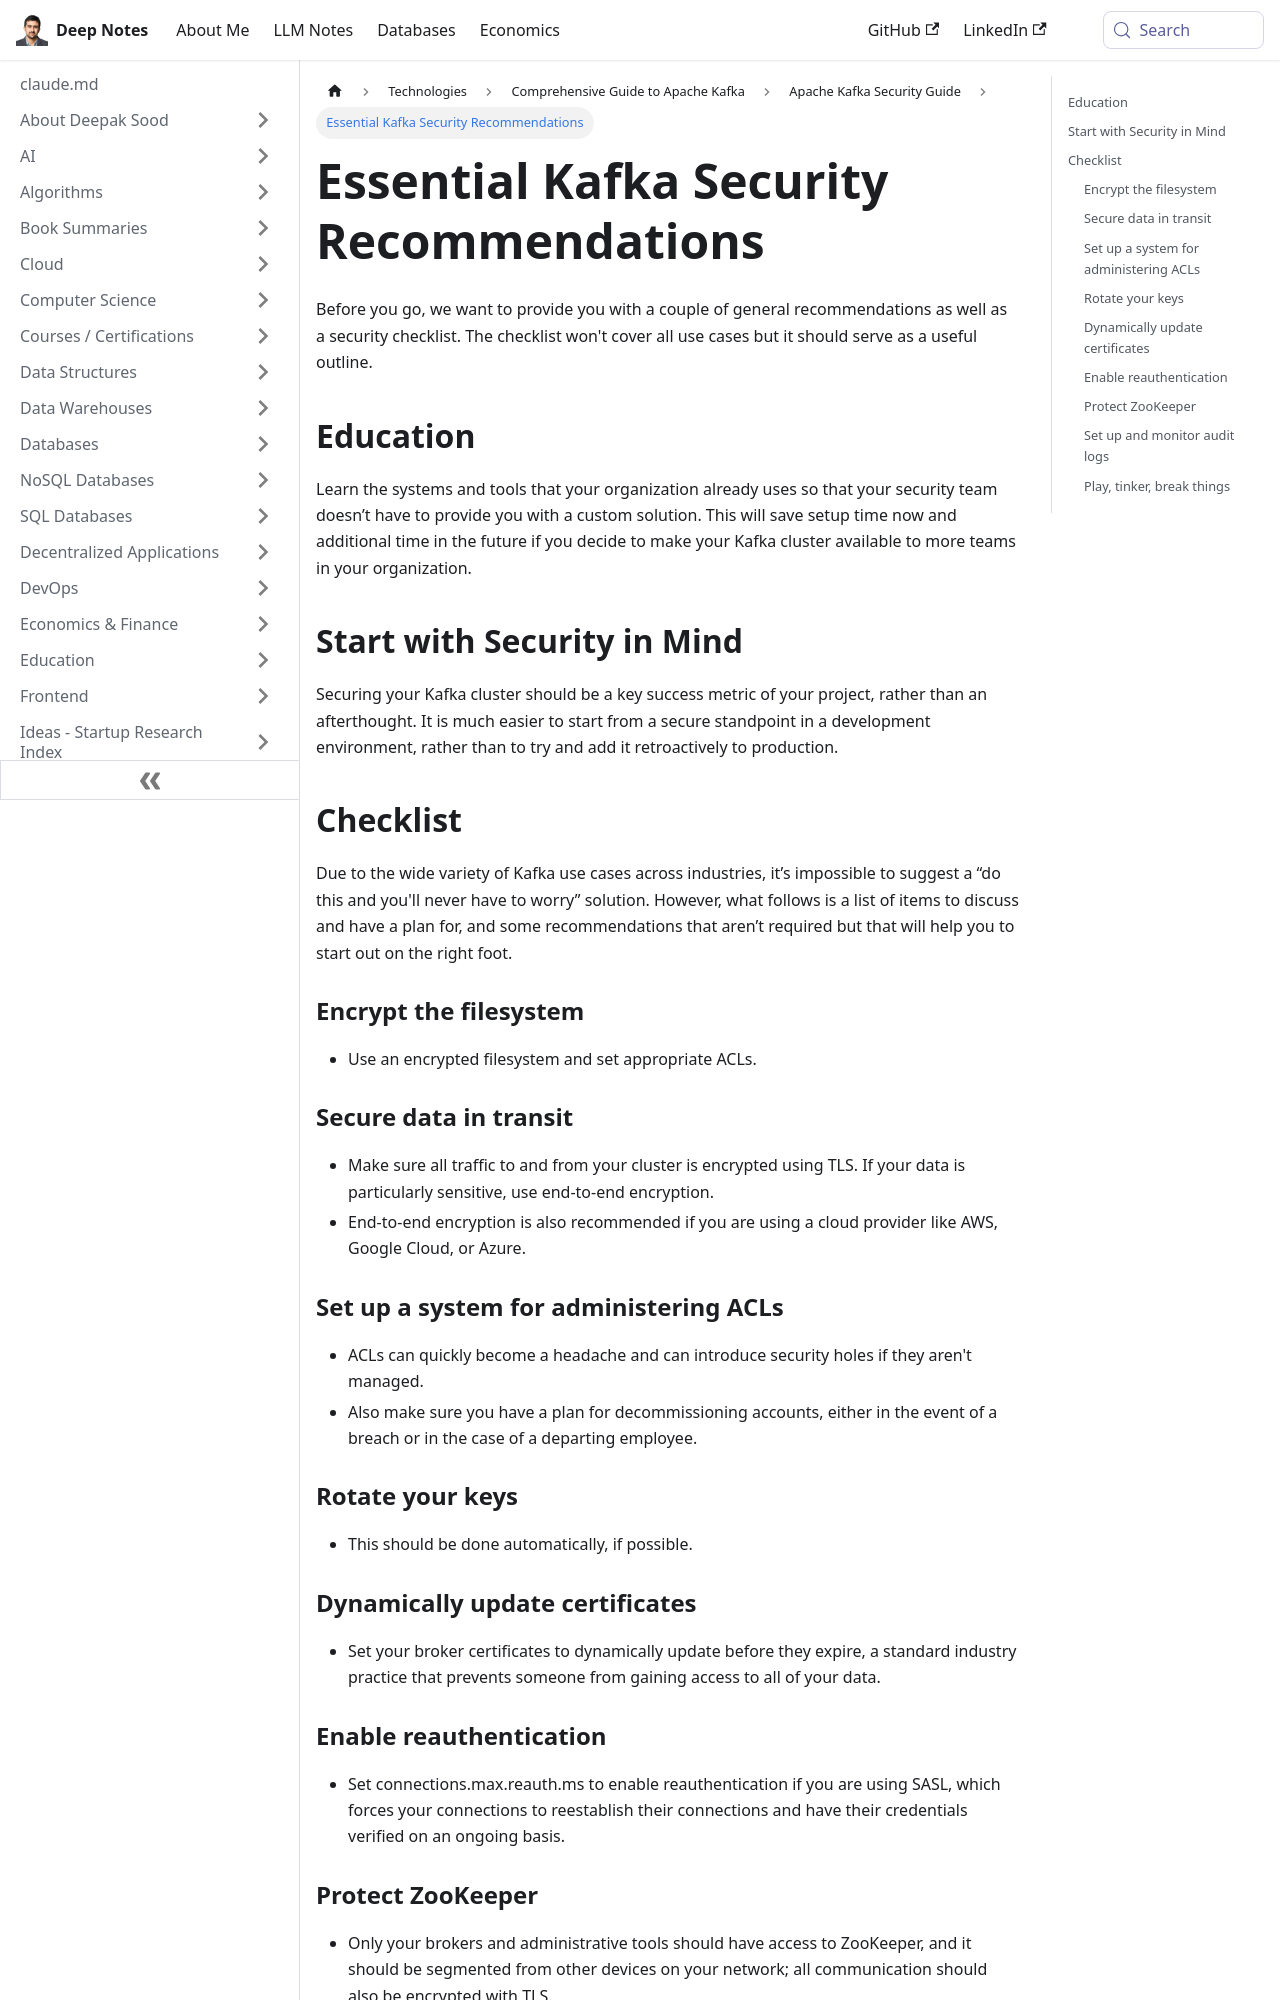

repository: deepaksood619/deepaksood619.github.io · page: technologies/kafka/security/11-security-recommendations/index.html · generator: docusaurus

---
slug: /technologies/kafka/security/11-security-recommendations
title: Essential Kafka Security Recommendations
description: Discover key security recommendations and a checklist to protect your Kafka cluster from potential vulnerabilities.
created: 2026-01-25
updated: 2026-01-25
---
Before you go, we want to provide you with a couple of general recommendations as well as a security checklist. The checklist won't cover all use cases but it should serve as a useful outline.

## Education

Learn the systems and tools that your organization already uses so that your security team doesn’t have to provide you with a custom solution. This will save setup time now and additional time in the future if you decide to make your Kafka cluster available to more teams in your organization.

## Start with Security in Mind

Securing your Kafka cluster should be a key success metric of your project, rather than an afterthought. It is much easier to start from a secure standpoint in a development environment, rather than to try and add it retroactively to production.

## Checklist

Due to the wide variety of Kafka use cases across industries, it’s impossible to suggest a “do this and you'll never have to worry” solution. However, what follows is a list of items to discuss and have a plan for, and some recommendations that aren’t required but that will help you to start out on the right foot.

### Encrypt the filesystem

- Use an encrypted filesystem and set appropriate ACLs.

### Secure data in transit

- Make sure all traffic to and from your cluster is encrypted using TLS. If your data is particularly sensitive, use end-to-end encryption.
- End-to-end encryption is also recommended if you are using a cloud provider like AWS, Google Cloud, or Azure.

### Set up a system for administering ACLs

- ACLs can quickly become a headache and can introduce security holes if they aren't managed.
- Also make sure you have a plan for decommissioning accounts, either in the event of a breach or in the case of a departing employee.

### Rotate your keys

- This should be done automatically, if possible.

### Dynamically update certificates

- Set your broker certificates to dynamically update before they expire, a standard industry practice that prevents someone from gaining access to all of your data.
